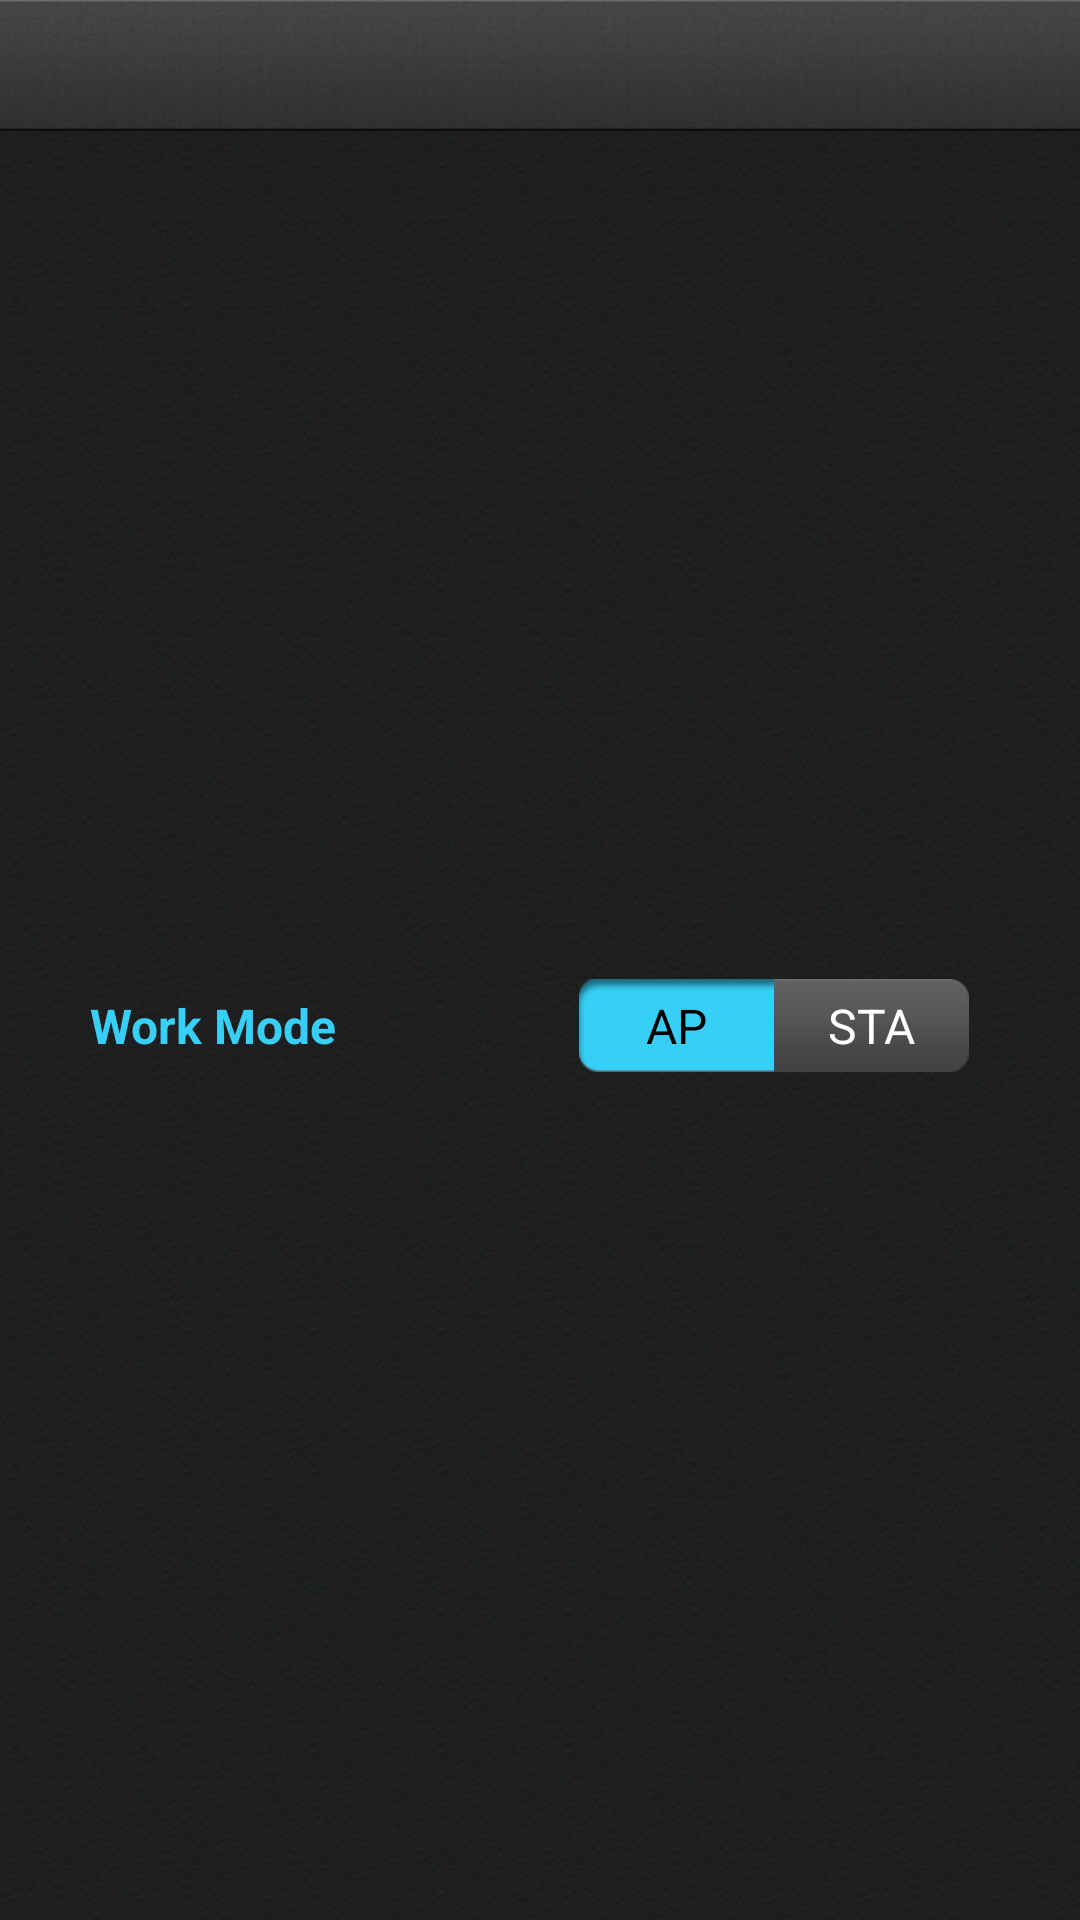

The Android layout XML behind this screen, and the referenced resources:
<!-- AndroidManifest.xml: application theme android:Theme.NoTitleBar -->
<!-- res/layout/configure_mode.xml -->
<RelativeLayout xmlns:android="http://schemas.android.com/apk/res/android"
        android:id="@+id/relativeLayout1"
        android:layout_width="fill_parent"
        android:layout_height="fill_parent"
        android:background="@drawable/main_bg" >

        <include
            android:id="@+id/include1"
            android:layout_width="fill_parent"
            android:layout_height="44dip"
            android:layout_alignParentLeft="true"
            android:layout_alignParentTop="true"
            layout="@layout/topbar" />

        <RelativeLayout
            android:id="@+id/rlsub01"
            android:layout_width="fill_parent"
            android:layout_height="fill_parent"
            android:layout_below="@+id/include1" >

            <TextView
                android:id="@+id/textView1"
                android:layout_width="wrap_content"
                android:layout_height="wrap_content"
                android:text="@string/text_work_mode"
                android:textColor="@color/blue_text_color"
                android:textSize="16sp"
                android:textStyle="bold" android:layout_marginLeft="30dip" android:layout_centerVertical="true"/>

            <RadioGroup
                android:id="@+id/radioGroup1"
                android:layout_width="wrap_content"
                android:layout_height="wrap_content"
                android:layout_alignParentRight="true"
                android:layout_centerVertical="true"
                android:layout_marginRight="37dp" android:orientation="horizontal">

                <RadioButton
                    android:id="@+id/rd_ap"
                    android:layout_width="65dip"
                    android:layout_height="31dip"
                    android:checked="true" android:textColor="@color/black" android:text="AP" android:button="@null" android:background="@drawable/btn_left_bg" android:gravity="center"/>

                <RadioButton
                    android:id="@+id/rd_sta"
                    android:layout_width="65dip"
                    android:layout_height="31dip" android:textColor="@color/white" android:text="STA" android:button="@null" android:background="@drawable/btn_right_bg" android:gravity="center"/>
            </RadioGroup>

        </RelativeLayout>

    </RelativeLayout>
<!-- res/layout/topbar.xml (included above) -->
<?xml version="1.0" encoding="utf-8"?>

<RelativeLayout xmlns:android="http://schemas.android.com/apk/res/android"
    android:id="@+id/carol_topbar"
    style="@style/topbar_bg">


    <TextView
        android:id="@+id/tv_title"
        android:layout_width="wrap_content"
        android:layout_height="wrap_content"
        android:layout_centerHorizontal="true"
        android:layout_centerVertical="true"
        android:textColor="#FFFFFFFF"
        android:textSize="22sp"
        android:textStyle="bold" />

</RelativeLayout>
<!-- resources referenced by this layout -->
<resources>
  <color name="black">#000000</color>
  <color name="blue_text_color">#37CFF6</color>
  <color name="white">#FFFFFF</color>
  <!-- drawable btn_left_bg (drawable) -->
  <?xml version="1.0" encoding="UTF-8"?>
  
  <selector xmlns:android="http://schemas.android.com/apk/res/android">
  	<item android:state_checked="true"
  		android:drawable="@drawable/button1_blue" />
  	<item android:drawable="@drawable/button1_gray" />
  </selector>
  <!-- drawable btn_right_bg (drawable) -->
  <?xml version="1.0" encoding="UTF-8"?>
  
  <selector xmlns:android="http://schemas.android.com/apk/res/android">
  	<item android:state_checked="true"
  		android:drawable="@drawable/button2_blue" />
  	<item android:drawable="@drawable/button2_gray" />
  </selector>
  <!-- drawable main_bg: png bitmap (drawable, 404978 bytes) -->
  <string name="text_work_mode">Work Mode</string>
  <style name="topbar_bg">
          <item name="android:gravity">center_vertical</item>
          <item name="android:background">@drawable/top_bar_bg</item>
          <item name="android:layout_width">fill_parent</item>
          <item name="android:layout_height">46.0dip</item>
      </style>
  <!-- drawable button1_blue: png bitmap (drawable, 3628 bytes) -->
  <!-- drawable button1_gray: png bitmap (drawable, 3394 bytes) -->
  <!-- drawable button2_blue: png bitmap (drawable, 3859 bytes) -->
  <!-- drawable button2_gray: png bitmap (drawable, 3340 bytes) -->
  <!-- drawable top_bar_bg: png bitmap (drawable, 28666 bytes) -->
</resources>
